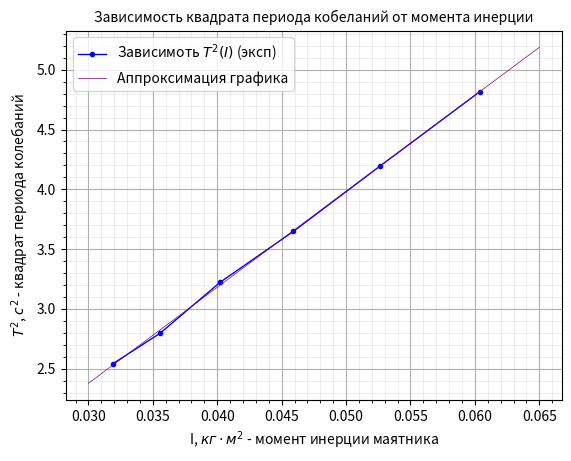

This chart was generated by the following Python code:
from matplotlib import pyplot as plt
import numpy as np


plt.minorticks_on()
plt.grid(visible=True, axis='both', which='major')
plt.grid(visible=True, axis='both', which='minor', alpha=0.2)


t = [0.031905128, 0.035556728, 0.040228328, 0.045919928, 0.052631528, 0.060363128]
gr = [2.542, 2.796, 3.223, 3.649, 4.194, 4.815]
dat = np.stack((t, gr), axis=0)
a = -0.030038673
b = 80.26755477
plt.plot(dat[0], dat[1], color='blue', linewidth=1, marker=".")
plt.plot([0.03, 0.065], [a + b * 0.03, a + b * 0.065], color='purple', linewidth=0.5)



plt.xlabel('I, $кг \cdot м^2$ - момент инерции маятника')
plt.ylabel("$T^2$, $c^2$ - квадрат периода колебаний")
plt.title('''Зависимость квадрата периода кобеланий от момента инерции''', fontsize=10)
plt.legend(['Зависимоть $T^2(I)$ (эксп)','Аппроксимация графика'])
plt.show()